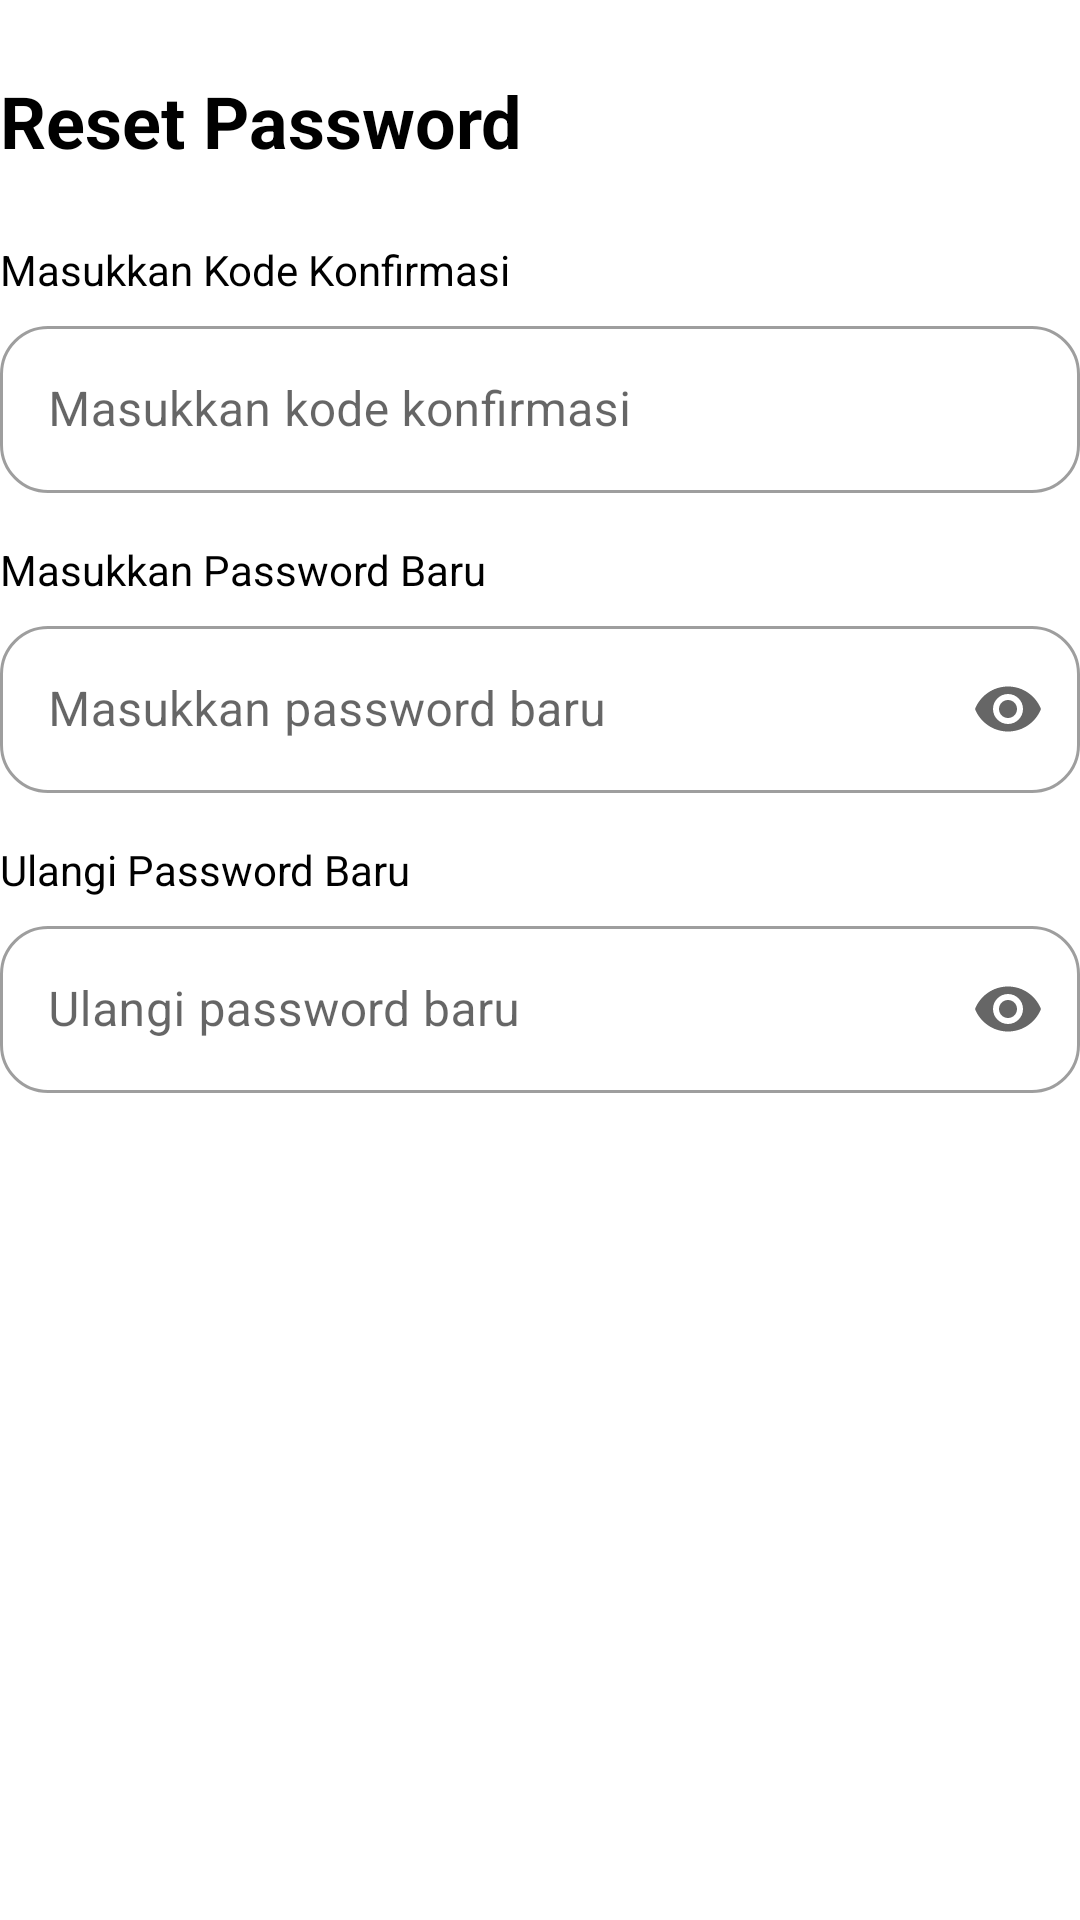

Layout XML and referenced resources for this Android screen:
<!-- AndroidManifest.xml: application theme Theme.Final_Project -->
<!-- res/layout/fragment_reset_password.xml -->
<?xml version="1.0" encoding="utf-8"?>
<RelativeLayout xmlns:android="http://schemas.android.com/apk/res/android"
    xmlns:app="http://schemas.android.com/apk/res-auto"
    xmlns:tools="http://schemas.android.com/tools"
    android:layout_width="match_parent"
    android:layout_height="match_parent"
    android:layout_marginHorizontal="23dp"
    android:layout_marginTop="46dp"
    android:layout_marginBottom="67dp"
    tools:context=".view.fragment.Auth.ResetPasswordFragment">

    <ImageView
        android:id="@+id/btnBack"
        android:src="@drawable/ic_back"
        android:layout_marginBottom="24dp"
        android:layout_width="wrap_content"
        android:layout_height="wrap_content" />

    <TextView
        android:id="@+id/txtResetPass"
        android:text="Reset Password"
        android:textSize="24sp"
        android:textStyle="bold"
        android:textColor="@color/black"
        android:layout_below="@id/btnBack"
        android:layout_width="wrap_content"
        android:layout_height="wrap_content" />

    <LinearLayout
        android:id="@+id/etResetPass"
        android:layout_width="match_parent"
        android:layout_height="wrap_content"
        android:orientation="vertical"
        android:layout_marginTop="24dp"
        android:layout_below="@+id/txtResetPass">
        <TextView
            android:text="Masukkan Kode Konfirmasi"
            android:textColor="@color/black"
            android:layout_marginBottom="4dp"
            android:layout_width="wrap_content"
            android:layout_height="wrap_content"/>

        <com.google.android.material.textfield.TextInputLayout
            android:id="@+id/textFieldNol"
            android:layout_width="match_parent"
            android:layout_height="wrap_content"
            android:hint="Masukkan kode konfirmasi"
            android:layout_marginBottom="16dp"
            app:boxCornerRadiusTopStart="16dp"
            app:boxCornerRadiusTopEnd="16dp"
            app:boxCornerRadiusBottomStart="16dp"
            app:boxCornerRadiusBottomEnd="16dp"
            style="@style/Widget.MaterialComponents.TextInputLayout.OutlinedBox">

            <com.google.android.material.textfield.TextInputEditText
                android:id="@+id/etKode"
                android:layout_width="match_parent"
                android:layout_height="wrap_content"
                android:inputType="textLongMessage"
                android:textColorHint="#757575" />
        </com.google.android.material.textfield.TextInputLayout>

        <TextView
            android:text="Masukkan Password Baru"
            android:textColor="@color/black"
            android:layout_marginBottom="4dp"
            android:layout_width="wrap_content"
            android:layout_height="wrap_content"/>

        <com.google.android.material.textfield.TextInputLayout
            android:id="@+id/textField"
            android:layout_width="match_parent"
            android:layout_height="wrap_content"
            android:hint="Masukkan password baru"
            app:endIconMode="password_toggle"
            android:layout_marginBottom="16dp"
            app:boxCornerRadiusTopStart="16dp"
            app:boxCornerRadiusTopEnd="16dp"
            app:boxCornerRadiusBottomStart="16dp"
            app:boxCornerRadiusBottomEnd="16dp"
            style="@style/Widget.MaterialComponents.TextInputLayout.OutlinedBox">

            <com.google.android.material.textfield.TextInputEditText
                android:id="@+id/etPassword"
                android:layout_width="match_parent"
                android:layout_height="wrap_content"
                android:inputType="textPassword"
                android:textColorHint="#757575" />
        </com.google.android.material.textfield.TextInputLayout>

        <TextView
            android:text="Ulangi Password Baru"
            android:textColor="@color/black"
            android:layout_marginBottom="4dp"
            android:layout_width="wrap_content"
            android:layout_height="wrap_content"/>

        <com.google.android.material.textfield.TextInputLayout
            android:id="@+id/textFieldDua"
            android:layout_width="match_parent"
            android:layout_height="wrap_content"
            android:hint="Ulangi password baru"
            app:endIconMode="password_toggle"
            app:boxCornerRadiusTopStart="16dp"
            app:boxCornerRadiusTopEnd="16dp"
            app:boxCornerRadiusBottomStart="16dp"
            app:boxCornerRadiusBottomEnd="16dp"
            style="@style/Widget.MaterialComponents.TextInputLayout.OutlinedBox">

            <com.google.android.material.textfield.TextInputEditText
                android:id="@+id/etRePassword"
                android:layout_width="match_parent"
                android:layout_height="wrap_content"
                android:inputType="textWebPassword"
                android:textColorHint="#757575" />
        </com.google.android.material.textfield.TextInputLayout>

    </LinearLayout>

    <Button
        android:id="@+id/btnSimpan"
        android:text="Simpan"
        android:textSize="14sp"
        android:textColor="@color/white"
        android:backgroundTint="#7126B5"
        android:layout_marginTop="24dp"
        android:layout_below="@id/etResetPass"
        android:layout_width="match_parent"
        android:layout_height="wrap_content"
        style="@style/Widget.Material3.Button.ElevatedButton"/>
</RelativeLayout>
<!-- resources referenced by this layout -->
<resources>
  <color name="black">#FF000000</color>
  <color name="white">#FFFFFFFF</color>
  <style name="Theme.Final_Project" parent="Theme.MaterialComponents.DayNight.DarkActionBar">
          
          <item name="colorPrimary">@color/purple_500</item>
          <item name="colorPrimaryVariant">@color/purple_700</item>
          <item name="colorOnPrimary">@color/white</item>
          
          <item name="colorSecondary">@color/teal_200</item>
          <item name="colorSecondaryVariant">@color/teal_700</item>
          <item name="colorOnSecondary">@color/black</item>
          
          <item name="android:statusBarColor">?attr/colorPrimaryVariant</item>
          
          <item name="bottomSheetDialogTheme">@style/AppBottomSheetDialogTheme</item>
      </style>
  <color name="purple_500">#FF6200EE</color>
  <color name="purple_700">#FF3700B3</color>
  <color name="teal_200">#FF03DAC5</color>
  <color name="teal_700">#FF018786</color>
  <style name="AppBottomSheetDialogTheme" parent="Theme.Design.Light.BottomSheetDialog">
          <item name="bottomSheetStyle">@style/AppModalStyle</item>
      </style>
  <style name="AppModalStyle" parent="Widget.Design.BottomSheet.Modal">
          <item name="android:background">@drawable/rounded_dialog</item>
      </style>
</resources>
